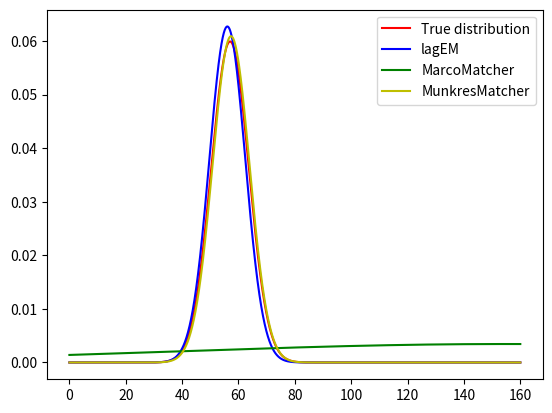
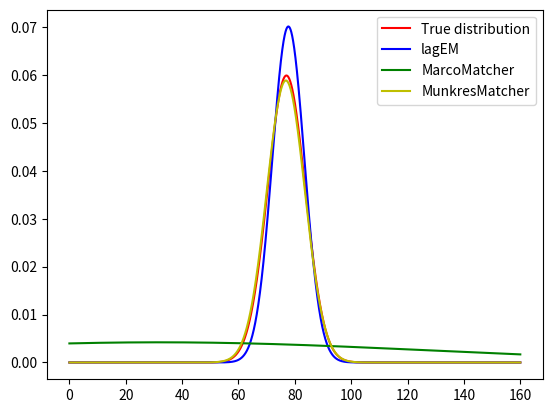

Write the Python code that produced these figures, in order.
#!/usr/bin/env python
"""
Plot the result of all algorithms for the same problem.

First problem was inter-arrival distribution Uniform(60, 75) and time-lag Normal(57.01, 6.66). This leads to very
limited overlaps of events.

Second problem was inter-arrival distribution Uniform(5, 55) and time-lag Normal(77.01, 6.66). This leads to many
overlaps of events.
"""

from scipy import stats
import numpy as np
import matplotlib.pyplot as plt

true = stats.norm(57.01, 6.66)
lagem = stats.norm(56.044279071161796, 6.362708854320515)
marco = stats.norm(155.01809126474097, 115.83860769346592)
munkres = stats.norm(57.35554344112395, 6.552604159986489)

x = np.linspace(0, 160, 10000)
yTrue = true.pdf(x)
yLagem = lagem.pdf(x)
yMarco = marco.pdf(x)
yMunkres = munkres.pdf(x)

plt.plot(x, yTrue, label="True distribution", color="r")
plt.plot(x, yLagem, label="lagEM", color="b")
plt.plot(x, yMarco, label="MarcoMatcher", color="g")
plt.plot(x, yMunkres, label="MunkresMatcher", color="y")
plt.legend()
plt.show()

plt.figure()
true = stats.norm(77.01, 6.66)
lagem = stats.norm(77.69708117865822, 5.688293861445452)
marco = stats.norm(31.88824156513012, 94.75045018387601)
munkres = stats.norm(76.80436865501531, 6.778075732258937)

x = np.linspace(0, 160, 10000)
yTrue = true.pdf(x)
yLagem = lagem.pdf(x)
yMarco = marco.pdf(x)
yMunkres = munkres.pdf(x)

plt.plot(x, yTrue, label="True distribution", color="r")
plt.plot(x, yLagem, label="lagEM", color="b")
plt.plot(x, yMarco, label="MarcoMatcher", color="g")
plt.plot(x, yMunkres, label="MunkresMatcher", color="y")
plt.legend()
plt.show()
